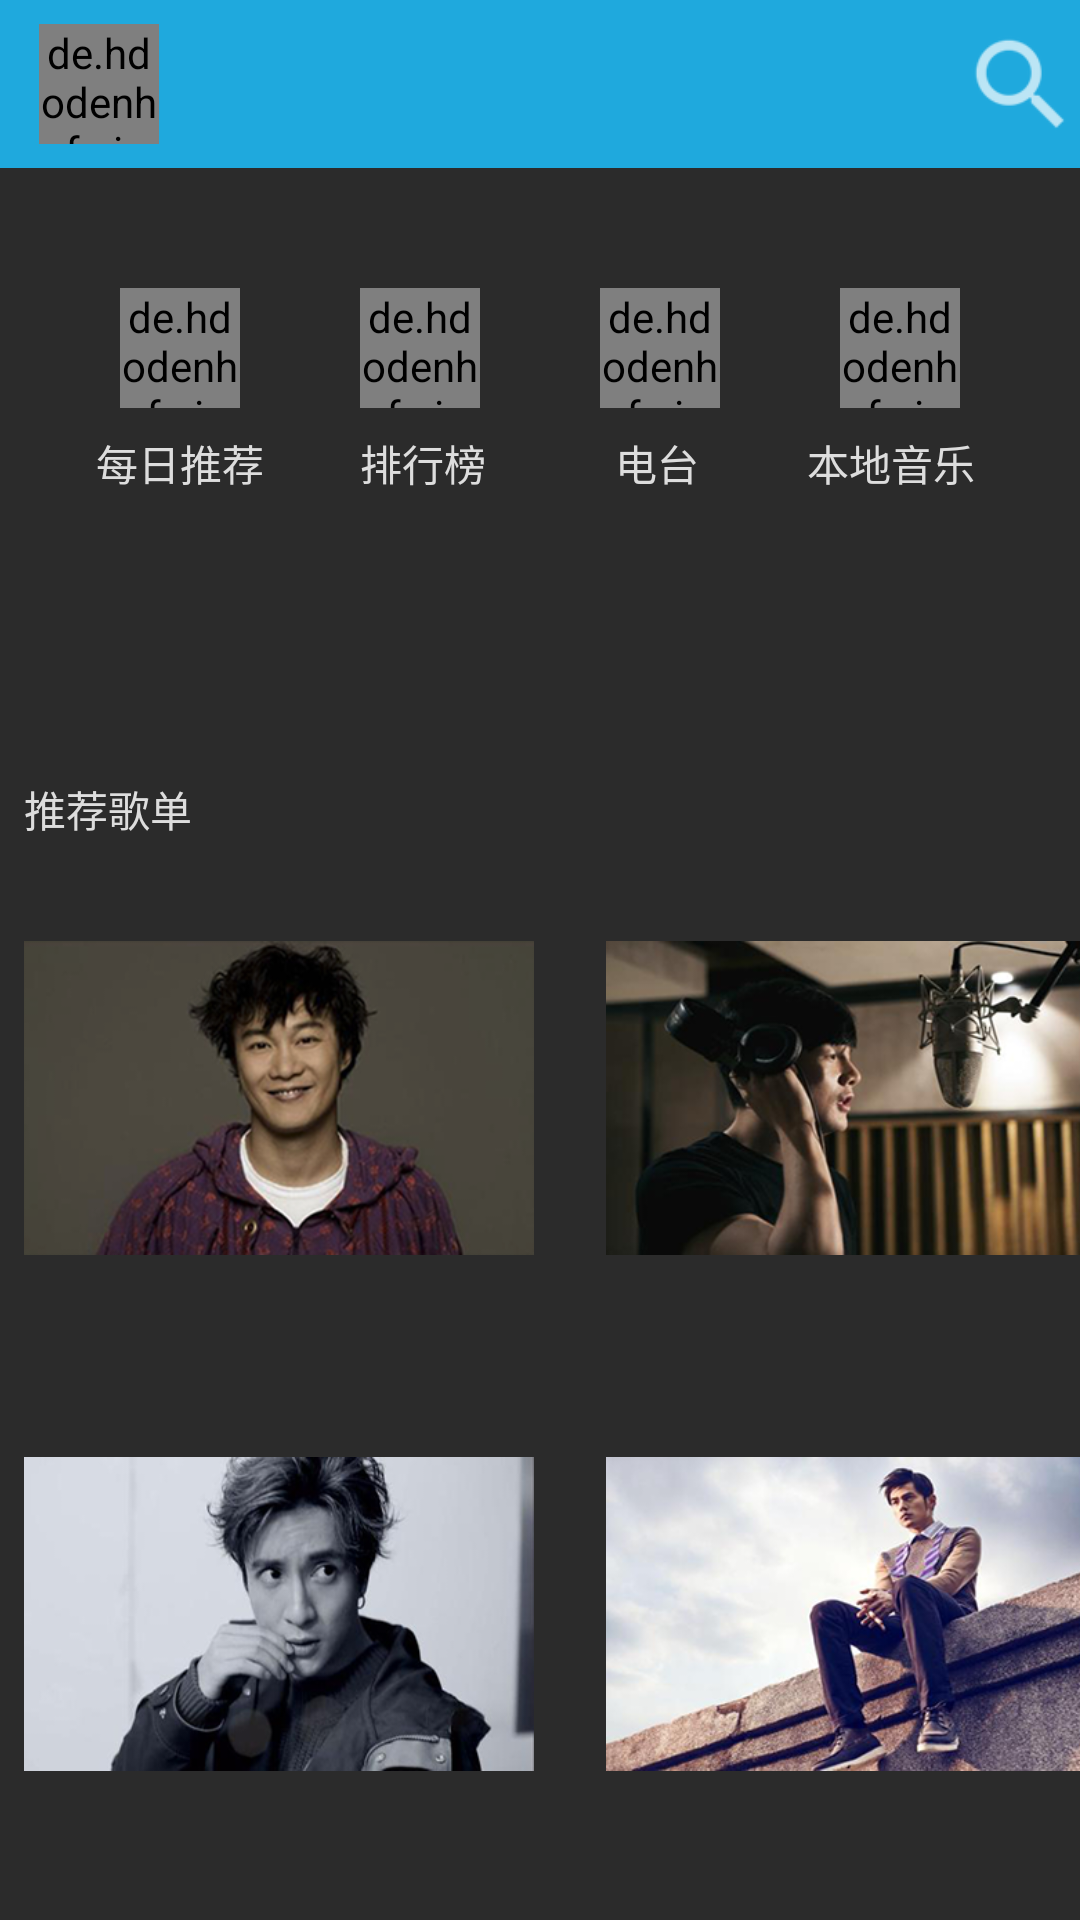

Reconstruct the res/layout file that produces this screen, plus the resources it refers to.
<!-- AndroidManifest.xml: activity theme AppDarkBackground.NoActionBar -->
<!-- res/layout/activity_main.xml -->
<?xml version="1.0" encoding="utf-8"?>

<android.support.constraint.ConstraintLayout
        xmlns:android="http://schemas.android.com/apk/res/android"
        xmlns:tools="http://schemas.android.com/tools"
        xmlns:app="http://schemas.android.com/apk/res-auto"
        android:layout_width="match_parent"
        android:layout_height="match_parent"
        tools:context=".Activity.MainActivity" android:id="@+id/eyeryday_advice">
    <android.support.design.widget.AppBarLayout
            android:id="@+id/appbar"
            android:layout_height="wrap_content"
            android:layout_width="match_parent">
        <android.support.v7.widget.Toolbar
                app:title=" "
                android:id="@+id/toolbar"
                android:layout_width="match_parent"
                android:layout_height="?attr/actionBarSize"
                app:contentInsetStart="0dp"
                android:background="@color/colorPrimary">

            <de.hdodenhof.circleimageview.CircleImageView android:layout_width="40dp"
                                                          android:layout_height="40dp"
                                                          android:src="@drawable/default_picture"
                                                          android:layout_gravity="start"
                                                          android:id="@+id/ToolbarUserAvatar"/>
            <Button
                    android:layout_width="40dp"
                    android:layout_height="40dp"
                    android:id="@+id/search"
                    android:background="?android:attr/actionModeWebSearchDrawable"
                    android:layout_gravity="end"
            />
        </android.support.v7.widget.Toolbar>
    </android.support.design.widget.AppBarLayout>

    <de.hdodenhof.circleimageview.CircleImageView android:layout_width="40dp"
                                                  android:layout_height="40dp"
                                                  android:src="@drawable/a"
                                                  android:layout_gravity="start"
                                                  android:id="@+id/everydayAdvise"
                                                  android:layout_marginTop="40dp"
                                                  app:layout_constraintTop_toBottomOf="@+id/appbar"
                                                  app:layout_constraintStart_toStartOf="parent"
                                                  android:layout_marginStart="40dp"/>

    <de.hdodenhof.circleimageview.CircleImageView android:layout_width="40dp"
                                                  android:layout_height="40dp"
                                                  android:src="@drawable/b"
                                                  android:layout_gravity="start"
                                                  android:id="@+id/rangkingList"
                                                  android:layout_marginTop="40dp"
                                                  app:layout_constraintTop_toBottomOf="@+id/appbar"
                                                  android:layout_marginStart="40dp"
                                                  app:layout_constraintStart_toEndOf="@+id/everydayAdvise"/>

    <de.hdodenhof.circleimageview.CircleImageView android:layout_width="40dp"
                                                  android:layout_height="40dp"
                                                  android:src="@drawable/c"
                                                  android:layout_gravity="start"
                                                  android:id="@+id/diantai"
                                                  android:layout_marginTop="40dp"
                                                  app:layout_constraintTop_toBottomOf="@+id/appbar"
                                                  android:layout_marginStart="40dp"
                                                  app:layout_constraintStart_toEndOf="@+id/rangkingList"/>

    <de.hdodenhof.circleimageview.CircleImageView android:layout_width="40dp"
                                                  android:layout_height="40dp"
                                                  android:src="@drawable/d"
                                                  android:layout_gravity="start"
                                                  android:id="@+id/localMusic"
                                                  android:layout_marginTop="40dp"
                                                  app:layout_constraintTop_toBottomOf="@+id/appbar"
                                                  android:layout_marginEnd="40dp"
                                                  app:layout_constraintEnd_toEndOf="parent"
                                                  app:layout_constraintStart_toEndOf="@+id/diantai"
                                                  android:layout_marginStart="40dp"/>
    <TextView
            android:text="每日推荐"
            android:layout_width="wrap_content"
            android:layout_height="wrap_content"
            android:id="@+id/textView2"
            android:layout_marginTop="8dp"
            app:layout_constraintTop_toBottomOf="@+id/everydayAdvise"
            app:layout_constraintStart_toStartOf="parent"
            android:layout_marginStart="32dp"/>
    <TextView
            android:text="排行榜"
            android:layout_width="wrap_content"
            android:layout_height="wrap_content"
            android:id="@+id/textView3"
            android:layout_marginTop="8dp"
            app:layout_constraintTop_toBottomOf="@+id/rangkingList"
            app:layout_constraintStart_toEndOf="@+id/textView2"
            android:layout_marginStart="32dp"/>
    <TextView
            android:text="电台"
            android:layout_width="wrap_content"
            android:layout_height="wrap_content"
            android:id="@+id/textView4"
            android:layout_marginTop="8dp"
            app:layout_constraintTop_toBottomOf="@+id/diantai"
            app:layout_constraintStart_toEndOf="@+id/textView3"
            android:layout_marginStart="43dp"/>
    <TextView
            android:text="本地音乐"
            android:layout_width="wrap_content"
            android:layout_height="wrap_content"
            android:id="@+id/textView5"
            android:layout_marginEnd="35dp"
            app:layout_constraintEnd_toEndOf="parent"
            android:layout_marginTop="8dp"
            app:layout_constraintTop_toBottomOf="@+id/localMusic"/>
    <ImageView
            android:layout_width="170dp"
            android:layout_height="140dp" app:srcCompat="@drawable/chen"
            android:id="@+id/imageView11" app:layout_constraintStart_toStartOf="parent"
            android:layout_marginStart="8dp" android:layout_marginBottom="32dp"
            app:layout_constraintBottom_toTopOf="@+id/imageView13"/>
    <ImageView
            android:layout_width="170dp"
            android:layout_height="140dp" app:srcCompat="@drawable/li"
            android:id="@+id/imageView12" app:layout_constraintStart_toEndOf="@+id/imageView11"
            android:layout_marginStart="24dp" android:layout_marginBottom="32dp"
            app:layout_constraintBottom_toTopOf="@+id/imageView14"/>
    <ImageView
            android:layout_width="170dp"
            android:layout_height="140dp" app:srcCompat="@drawable/xue"
            android:id="@+id/imageView13" app:layout_constraintStart_toStartOf="parent"
            android:layout_marginStart="8dp" app:layout_constraintBottom_toBottomOf="parent"
            android:layout_marginBottom="32dp"/>
    <ImageView
            android:layout_width="170dp"
            android:layout_height="140dp" app:srcCompat="@drawable/zhou"
            android:id="@+id/imageView14" app:layout_constraintStart_toEndOf="@+id/imageView13"
            android:layout_marginStart="24dp" app:layout_constraintBottom_toBottomOf="parent"
            android:layout_marginBottom="32dp"/>
    <TextView
            android:text="推荐歌单"
            android:layout_width="wrap_content"
            android:layout_height="wrap_content"
            android:id="@+id/textView6" app:layout_constraintStart_toStartOf="parent"
            android:layout_marginStart="8dp" android:layout_marginBottom="16dp"
            app:layout_constraintBottom_toTopOf="@+id/imageView11"/>


</android.support.constraint.ConstraintLayout>
<!-- resources referenced by this layout -->
<resources>
  <color name="colorPrimary">#1fa9dd</color>
  <!-- drawable a: png bitmap (drawable-hdpi, 7044 bytes) -->
  <!-- drawable b: png bitmap (drawable-hdpi, 6113 bytes) -->
  <!-- drawable c: png bitmap (drawable-hdpi, 7365 bytes) -->
  <!-- drawable chen: png bitmap (drawable-hdpi, 91522 bytes) -->
  <!-- drawable d: png bitmap (drawable-hdpi, 2720 bytes) -->
  <!-- drawable default_picture: jpg bitmap (drawable-xxxhdpi, 178264 bytes) -->
  <!-- drawable li: png bitmap (drawable-hdpi, 97240 bytes) -->
  <!-- drawable xue: png bitmap (drawable-hdpi, 67219 bytes) -->
  <!-- drawable zhou: png bitmap (drawable-hdpi, 129611 bytes) -->
  <style name="AppDarkBackground.NoActionBar" parent="Theme.AppCompat.NoActionBar">
          <item name="android:windowBackground">@color/darkBackground</item>
          <item name="android:textColor">#DDDDDD</item>
  
  
      </style>
  <color name="darkBackground">#2b2b2b</color>
</resources>
